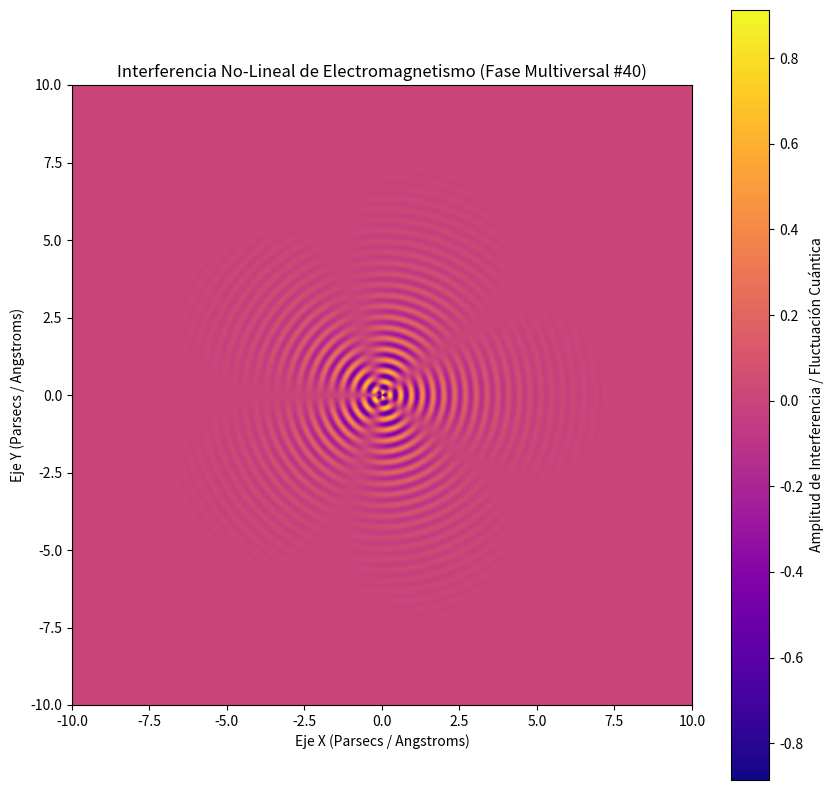

Generate this figure with matplotlib:
%matplotlib inline
# Simulación Multiversal: Electromagnetismo - Variante 40
import numpy as np
import matplotlib.pyplot as plt

# Parámetros Físicos No-Lineales
omega_1 = 18.039
omega_2 = 2.503
lambda_decay = 0.65
phase_shift = 3.089

x = np.linspace(-10, 10, 800)
y = np.linspace(-10, 10, 800)
X, Y = np.meshgrid(x, y)

# Dinámica de Fluidos / Campos Tensor-Escalares (Fase Multiversal)
R = np.sqrt(X**2 + Y**2) + 1e-5
Z = (np.sin(omega_1 * R + phase_shift) * np.cos(omega_2 * np.arctan2(Y, X))) * np.exp(-lambda_decay * R)

plt.figure(figsize=(10, 10))
plt.imshow(Z, cmap='plasma', extent=[-10, 10, -10, 10], origin='lower')
plt.colorbar(label='Amplitud de Interferencia / Fluctuación Cuántica')
plt.title(r'Interferencia No-Lineal de Electromagnetismo (Fase Multiversal #40)')
plt.xlabel('Eje X (Parsecs / Angstroms)')
plt.ylabel('Eje Y (Parsecs / Angstroms)')
plt.show()
